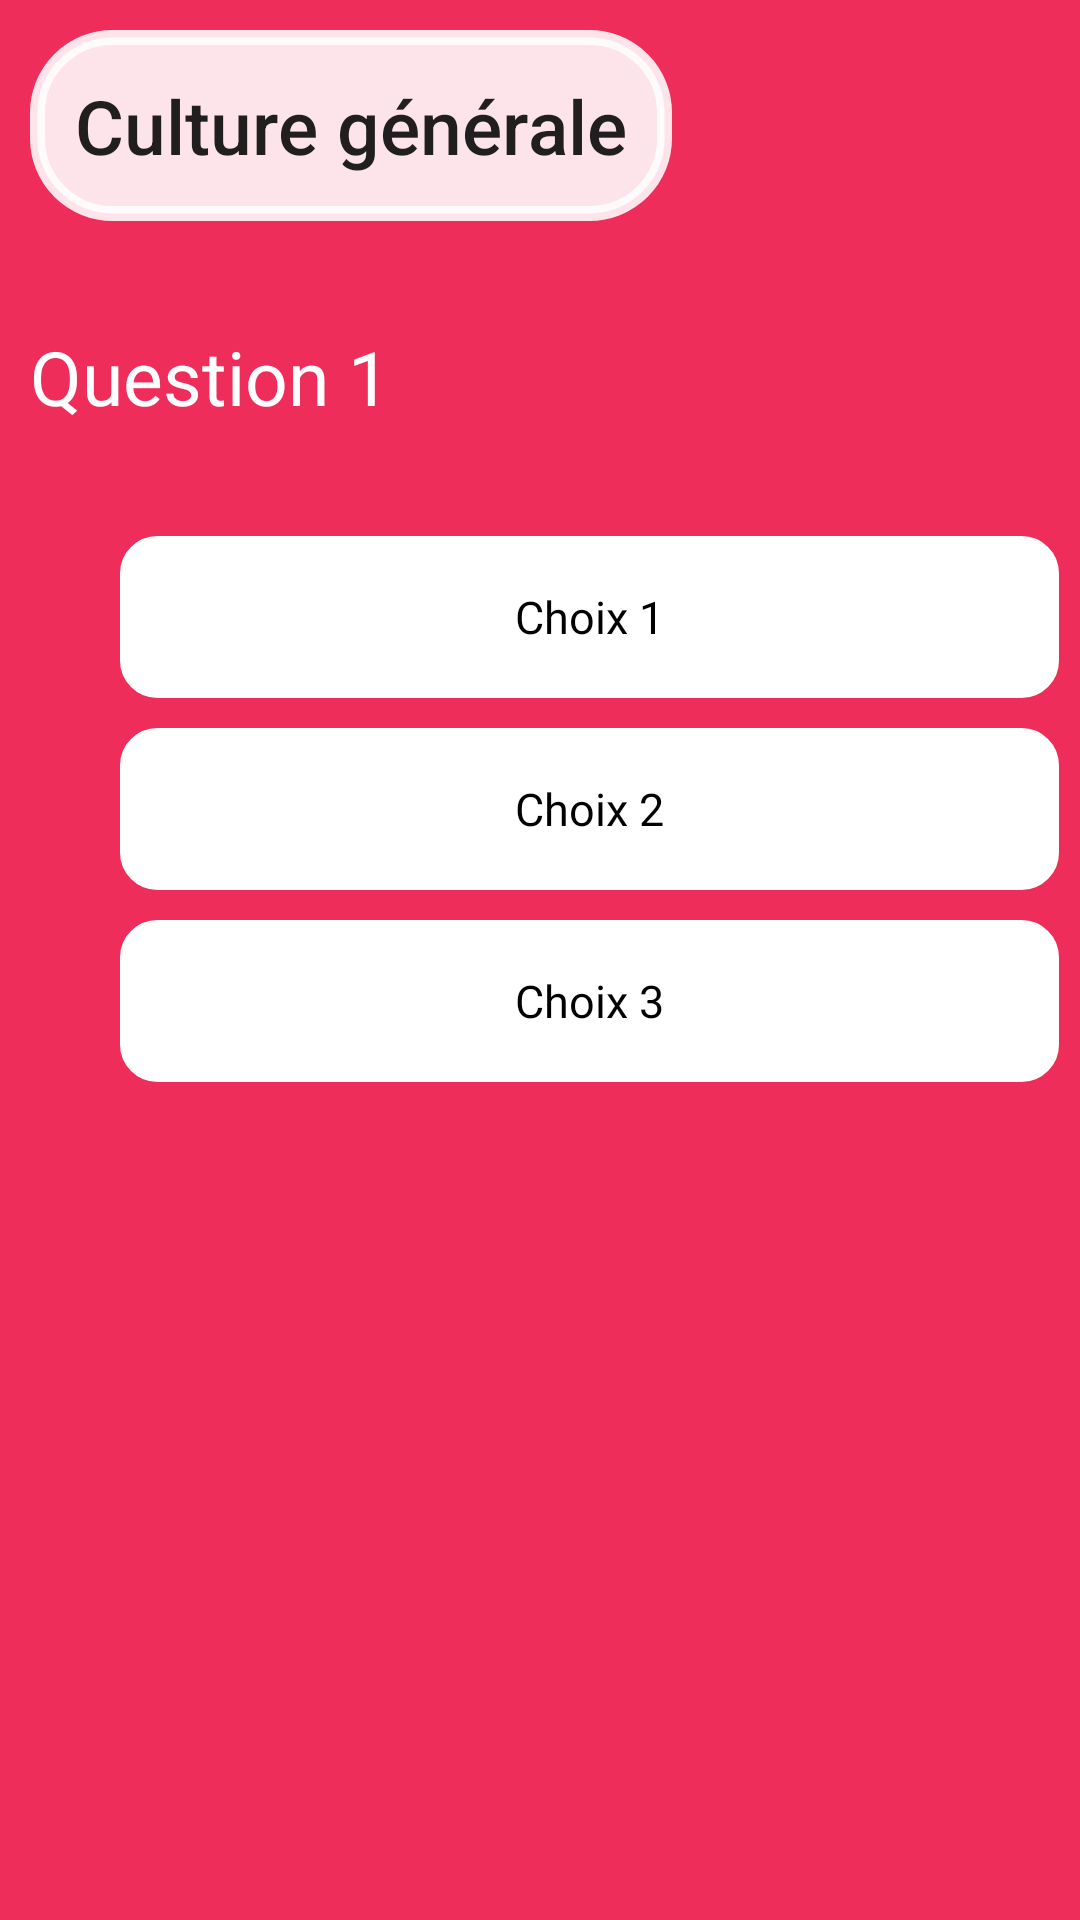

This screen was rendered from an Android layout file. Write that file and the resources it references.
<!-- AndroidManifest.xml: application theme Theme.QuizzGames -->
<!-- res/layout/activity_quiz_culture.xml -->
<?xml version="1.0" encoding="utf-8"?>
<RelativeLayout xmlns:android="http://schemas.android.com/apk/res/android"
    xmlns:app="http://schemas.android.com/apk/res-auto"
    xmlns:tools="http://schemas.android.com/tools"
    android:layout_width="match_parent"
    android:layout_height="match_parent"
    android:background="@color/brown"

    tools:context="example.quizzgames.quizCulture">

    <TextView
        android:id="@+id/textview1"
        android:layout_width="wrap_content"
        android:layout_height="wrap_content"
        android:layout_gravity="start"
        android:layout_marginStart="@dimen/medium_marge"
        android:layout_marginTop="@dimen/medium_marge"
        android:layout_marginEnd="@dimen/medium_marge"
        android:layout_marginBottom="@dimen/medium_marge"
        android:background="@drawable/border"
        android:backgroundTint="@color/material_on_primary_emphasis_high_type"
        android:padding="@dimen/dimen1"
        android:text="@string/culture"
        android:textAlignment="center"
        android:textAppearance="@style/TextAppearance.AppCompat.Body2"
        android:textSize="@dimen/size25"
        tools:ignore="RtlCompat" />

    <LinearLayout
        android:layout_width="match_parent"
        android:layout_height="wrap_content"
        android:layout_below="@+id/textview1"
        android:orientation="vertical">

        <TextView
            android:id="@+id/textview2"
            android:layout_width="323dp"
            android:layout_height="70dp"
            android:layout_marginStart="@dimen/medium_marge"
            android:layout_marginTop="@dimen/medium_marge"
            android:layout_marginEnd="@dimen/medium_marge"
            android:layout_marginBottom="@dimen/medium_marge"
            android:backgroundTint="#2196F3"
            android:paddingTop="@dimen/dimen1"
            android:textColor="@color/white"
            android:text="@string/quiz1"
            android:textSize="25dp"/>


        <TextView

            android:id="@+id/checkBox1"
            android:layout_width="323dp"
            android:layout_height="64dp"
            android:layout_marginLeft="35dp"
            android:gravity="center"
            android:textColor="@color/black"
            android:textSize="@dimen/dimen1"
            android:background="@drawable/quizd"
            android:text="@string/choix1" />

        <TextView

            android:layout_width="323dp"
            android:layout_height="64dp"
            android:id="@+id/checkBox2"
            android:layout_marginLeft="35dp"
            android:background="@drawable/quizd"
            android:gravity="center"
            android:textColor="@color/black"
            android:textSize="@dimen/dimen1"
            android:text="@string/choix2" />

        <TextView

            android:layout_width="323dp"
            android:background="@drawable/quizd"
            android:layout_height="64dp"
            android:id="@+id/checkBox3"
            android:textColor="@color/black"
            android:textSize="@dimen/dimen1"
            android:gravity="center"
            android:layout_marginLeft="35dp"
            android:text="@string/choix3" />


    </LinearLayout>


</RelativeLayout>
<!-- resources referenced by this layout -->
<resources>
  <color name="black">#FF000000</color>
  <color name="brown">#EF2D5A</color>
  <color name="white">#FFFFFFFF</color>
  <dimen name="dimen1">15dp</dimen>
  <dimen name="medium_marge">10dp</dimen>
  <dimen name="size25">25sp</dimen>
  <!-- drawable border (drawable) -->
  <?xml version="1.0" encoding="utf-8"?>
  <shape xmlns:android="http://schemas.android.com/apk/res/android">
      <solid android:color="@color/black" />
      <corners android:radius="25dp"/>
      <stroke
          android:color="@color/brown"
          android:width="5dp"
  
          />
  </shape>
  <!-- drawable quizd (drawable) -->
  <?xml version="1.0" encoding="utf-8"?>
  <shape xmlns:android="http://schemas.android.com/apk/res/android">
      <solid android:color="@color/white" />
      <corners android:radius="15dp"/>
      <stroke
          android:color="@color/brown"
          android:width="5dp"
  
          />
  </shape>
  <string name="choix1">Choix 1</string>
  <string name="choix2">Choix 2</string>
  <string name="choix3">Choix 3</string>
  <string name="culture">Culture générale</string>
  <string name="quiz1">Question 1</string>
  <style name="Theme.QuizzGames" parent="Theme.MaterialComponents.DayNight.NoActionBar">
          
          <item name="colorPrimary">@color/white</item>
          <item name="colorPrimaryVariant">@color/brown</item>
          <item name="colorOnPrimary">@color/white</item>
          
          <item name="colorSecondary">@color/teal_200</item>
          <item name="colorSecondaryVariant">@color/teal_700</item>
          <item name="colorOnSecondary">@color/black</item>
          
          <item name="android:statusBarColor" tools:targetApi="l">?attr/colorPrimaryVariant</item>
          
      </style>
  <color name="teal_200">#FF03DAC5</color>
  <color name="teal_700">#FF018786</color>
</resources>
